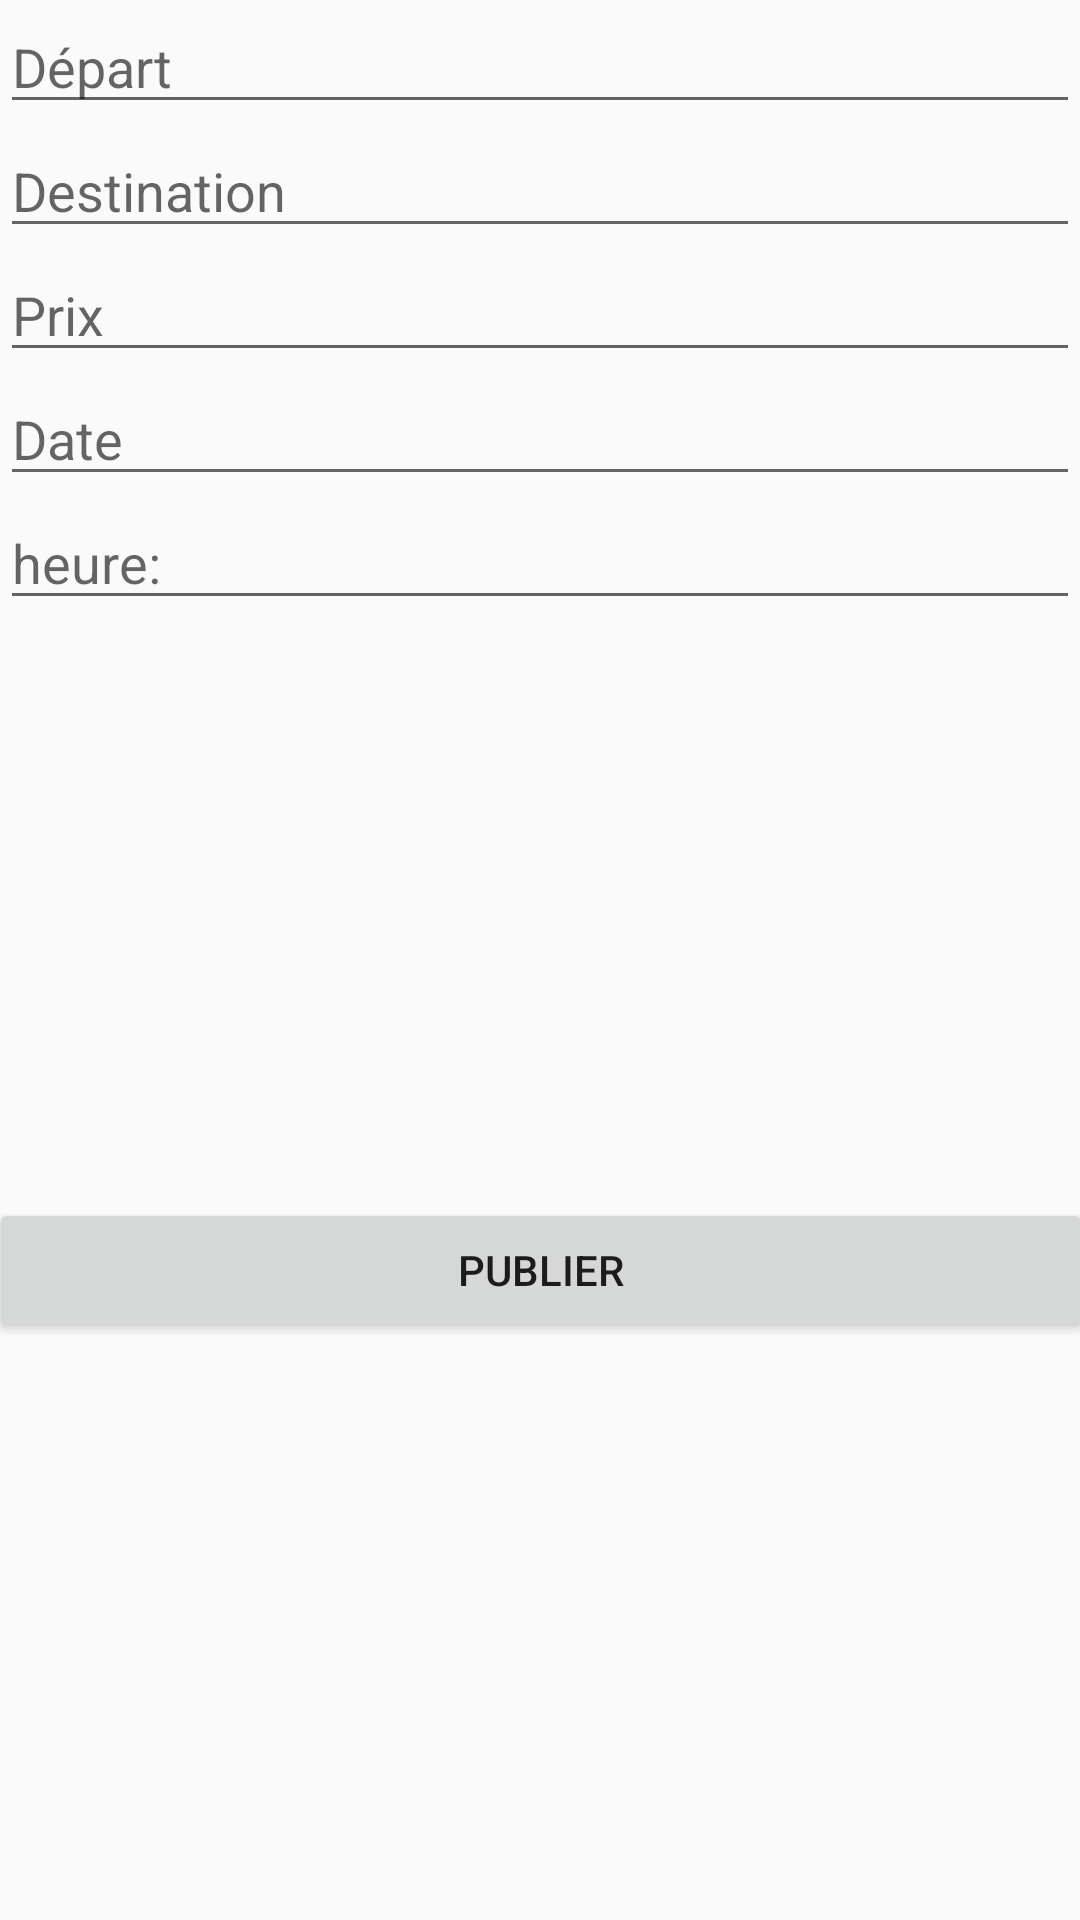

The Android layout XML behind this screen, and the referenced resources:
<!-- AndroidManifest.xml: application theme AppTheme -->
<!-- res/layout/activity_submit_itinerary.xml -->
<?xml version="1.0" encoding="utf-8"?>
<android.support.constraint.ConstraintLayout xmlns:android="http://schemas.android.com/apk/res/android"
    xmlns:app="http://schemas.android.com/apk/res-auto"
    xmlns:tools="http://schemas.android.com/tools"
    android:layout_width="match_parent"
    android:layout_height="match_parent"
    android:layout_margin="10dp"
    tools:context="com.helenacorp.quete_firebase.SubmitItineraryActivity">

    <EditText
        android:id="@+id/departEdit"
        android:layout_width="0dp"
        android:layout_height="wrap_content"
        android:hint="Départ"
        app:layout_constraintLeft_toLeftOf="parent"
        app:layout_constraintRight_toRightOf="parent"
        app:layout_constraintTop_toTopOf="parent" />

    <EditText
        android:id="@+id/destinationList"
        android:layout_width="0dp"
        android:layout_height="wrap_content"
        android:hint="@string/dest"
        app:layout_constraintLeft_toLeftOf="parent"
        app:layout_constraintRight_toRightOf="parent"
        app:layout_constraintTop_toBottomOf="@+id/departEdit" />

    <EditText
        android:id="@+id/priceEdit"
        android:layout_width="0dp"
        android:layout_height="wrap_content"
        android:hint="Prix"
        android:inputType="number"
        app:layout_constraintLeft_toLeftOf="parent"
        app:layout_constraintRight_toRightOf="parent"
        app:layout_constraintTop_toBottomOf="@+id/destinationList" />

    <EditText
        android:id="@+id/dateEdit"
        android:layout_width="0dp"
        android:layout_height="wrap_content"
        android:hint="Date"
        app:layout_constraintLeft_toLeftOf="parent"
        app:layout_constraintRight_toRightOf="parent"
        app:layout_constraintTop_toBottomOf="@+id/priceEdit" />

    <EditText
        android:id="@+id/hourEdit"
        android:layout_width="0dp"
        android:layout_height="wrap_content"
        android:hint="heure:"
        android:inputType="time"
        app:layout_constraintLeft_toLeftOf="parent"
        app:layout_constraintRight_toRightOf="parent"
        app:layout_constraintTop_toBottomOf="@+id/dateEdit" />

    <Button
        android:id="@+id/btnSubmitItinerary"
        android:layout_width="368dp"
        android:layout_height="wrap_content"
        android:text="@string/btn_publier"
        app:layout_constraintBottom_toBottomOf="parent"
        app:layout_constraintLeft_toLeftOf="parent"
        app:layout_constraintRight_toRightOf="parent"
        app:layout_constraintTop_toBottomOf="@+id/hourEdit" />


</android.support.constraint.ConstraintLayout>
<!-- resources referenced by this layout -->
<resources>
  <string name="btn_publier">Publier</string>
  <string name="dest">Destination</string>
  <style name="AppTheme" parent="Theme.AppCompat.Light.DarkActionBar">
          
          <item name="colorPrimary">@color/colorPrimary</item>
          <item name="colorPrimaryDark">@color/colorPrimaryDark</item>
          <item name="colorAccent">@color/colorAccent</item>
      </style>
  <!-- not gathered from this repository: default colours our renderer supplied (Android Studio template values) -->
  <color name="colorPrimary">#FF6200EE</color>
  <color name="colorPrimaryDark">#FF3700B3</color>
  <color name="colorAccent">#FF03DAC5</color>
</resources>
